The GitHub repository igonzalezespi/TFG contains a labelled image folder "test-categorical" with 4 categories: altogrado, ascus, bajogrado, benign. Examples follow, each with its label.

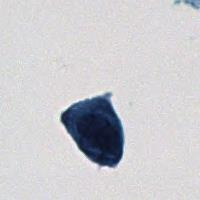
Label: ascus

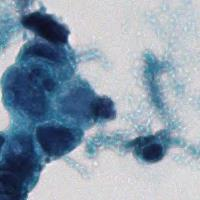
Label: altogrado

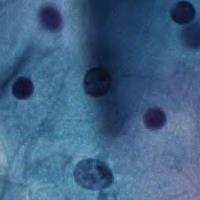
Label: benign

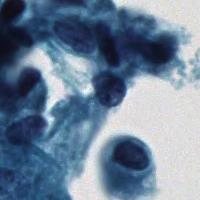
Label: bajogrado

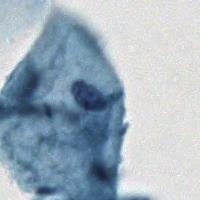
Label: benign

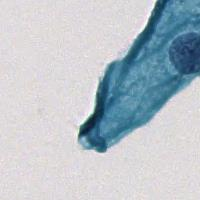
Label: benign
